Run: headless pygame with SDL's dummy video driver; simulated clock (each Clock.tick advances the game by its frame time, no real sleeping); random seed 0; keys injected as events and as key.get_pressed() state; mouse plan: one left click at the window centre at the start of phase 2, then a move to the lower-right quarter at the start of phase 3.
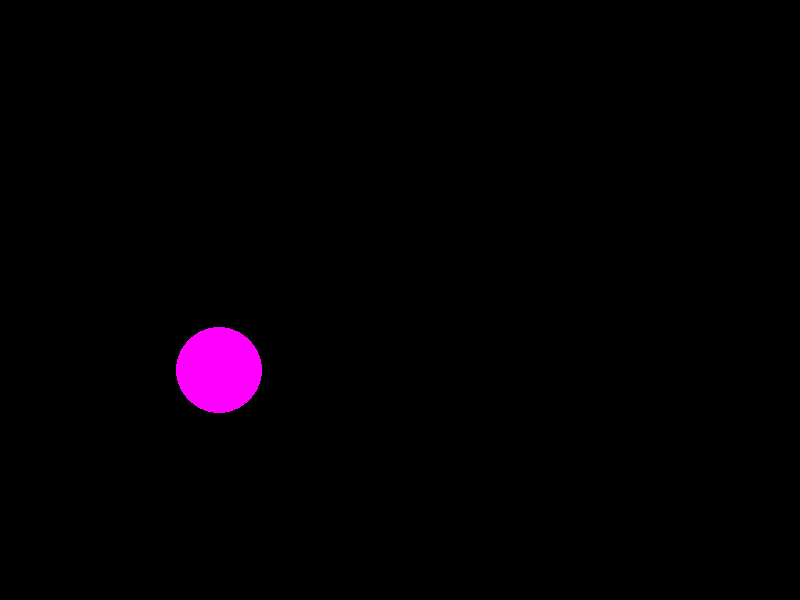
Frame 1 of 4 · flips 1–60 · no input
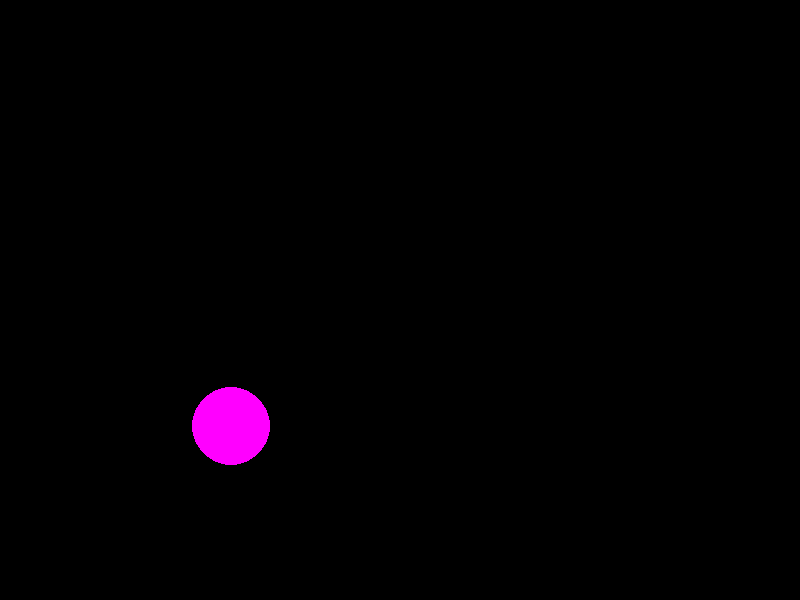
Frame 2 of 4 · flips 61–180 · clicked the window centre · tapped SPACE, RETURN · held RIGHT (→), D
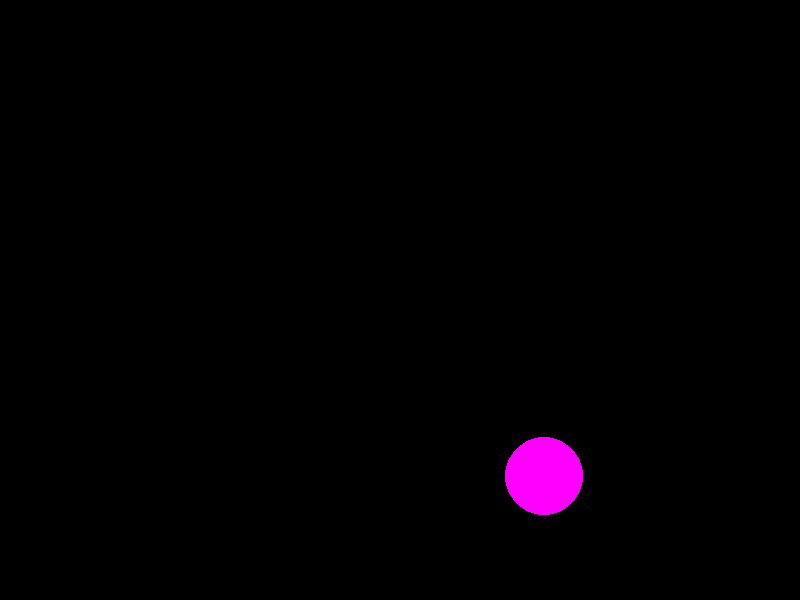
Frame 3 of 4 · flips 181–300 · moved the mouse to the lower-right quarter · held DOWN (↓), S
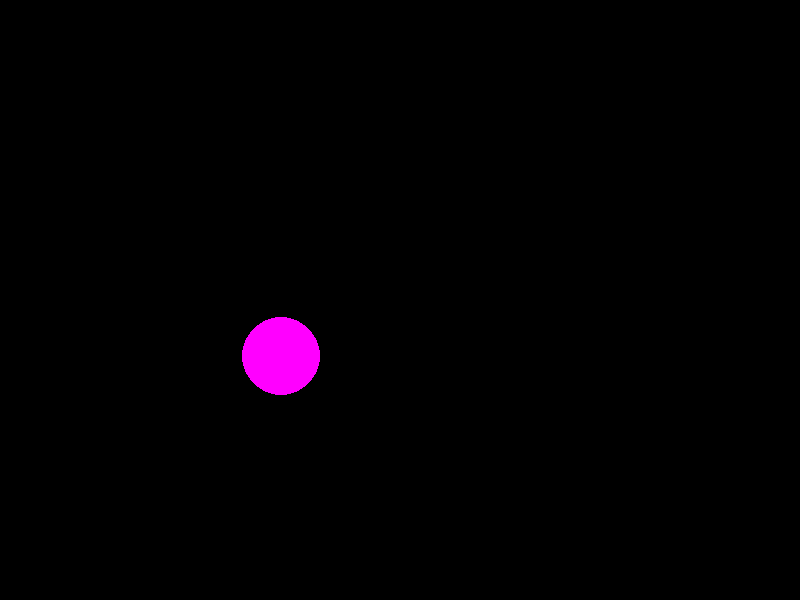
Frame 4 of 4 · flips 301–420 · held LEFT (←), A, UP (↑), W

The pygame program that drew these frames:

import pygame
from pygame.draw import *
from random import randint
pygame.init()

FPS = 10
screen = pygame.display.set_mode((800, 600))

RED = (255, 0, 0)
BLUE = (0, 0, 255)
YELLOW = (255, 255, 0)
GREEN = (0, 255, 0)
MAGENTA = (255, 0, 255)
CYAN = (0, 255, 255)
BLACK = (0, 0, 0)
COLORS = [RED, BLUE, YELLOW, GREEN, MAGENTA, CYAN]

def new_ball():
    global x, y, r, Vx, Vy, color
    x = randint(100,700)
    y = randint(100,500)
    r = randint(30,50)
    Vx = randint(-10, 10)
    Vy = randint(-10, 10)
    color = COLORS[randint(0, 5)]
    circle(screen, color, (x, y), r)

def ball_move():
    global x, y, Vx, Vy, r
    x += Vx
    y += Vy
    if x - r <= 50:
        Vx = -Vx
        x =  50 + r
    if x + r >= 750:
        Vx = -Vx
        x = 750 - r
    if y - r <= 50:
        Vy = -Vy
        y =  50 + r
    if y + r >= 550:
        Vy = -Vy
        y = 550 - r   
    screen.fill(BLACK)
    circle(screen, color, (x, y), r)

def click(event):
    global n
    x1 = event.pos[0]
    y1 = event.pos[1]
    if (x1 - x) ** 2 + (y1 - y) **2 <= r**2:
        n += 1
    screen.fill(BLACK)
    new_ball()
    pygame.display.update()

pygame.display.update()
clock = pygame.time.Clock()
finished = False

n = 0
new_ball()

while not finished:
    clock.tick(FPS)
    for event in pygame.event.get():
        if event.type == pygame.QUIT:
            finished = True
            print('Ваши очки:',n)
        elif event.type == pygame.MOUSEBUTTONDOWN:
            click(event)
    ball_move()
    pygame.display.update()

pygame.quit()
